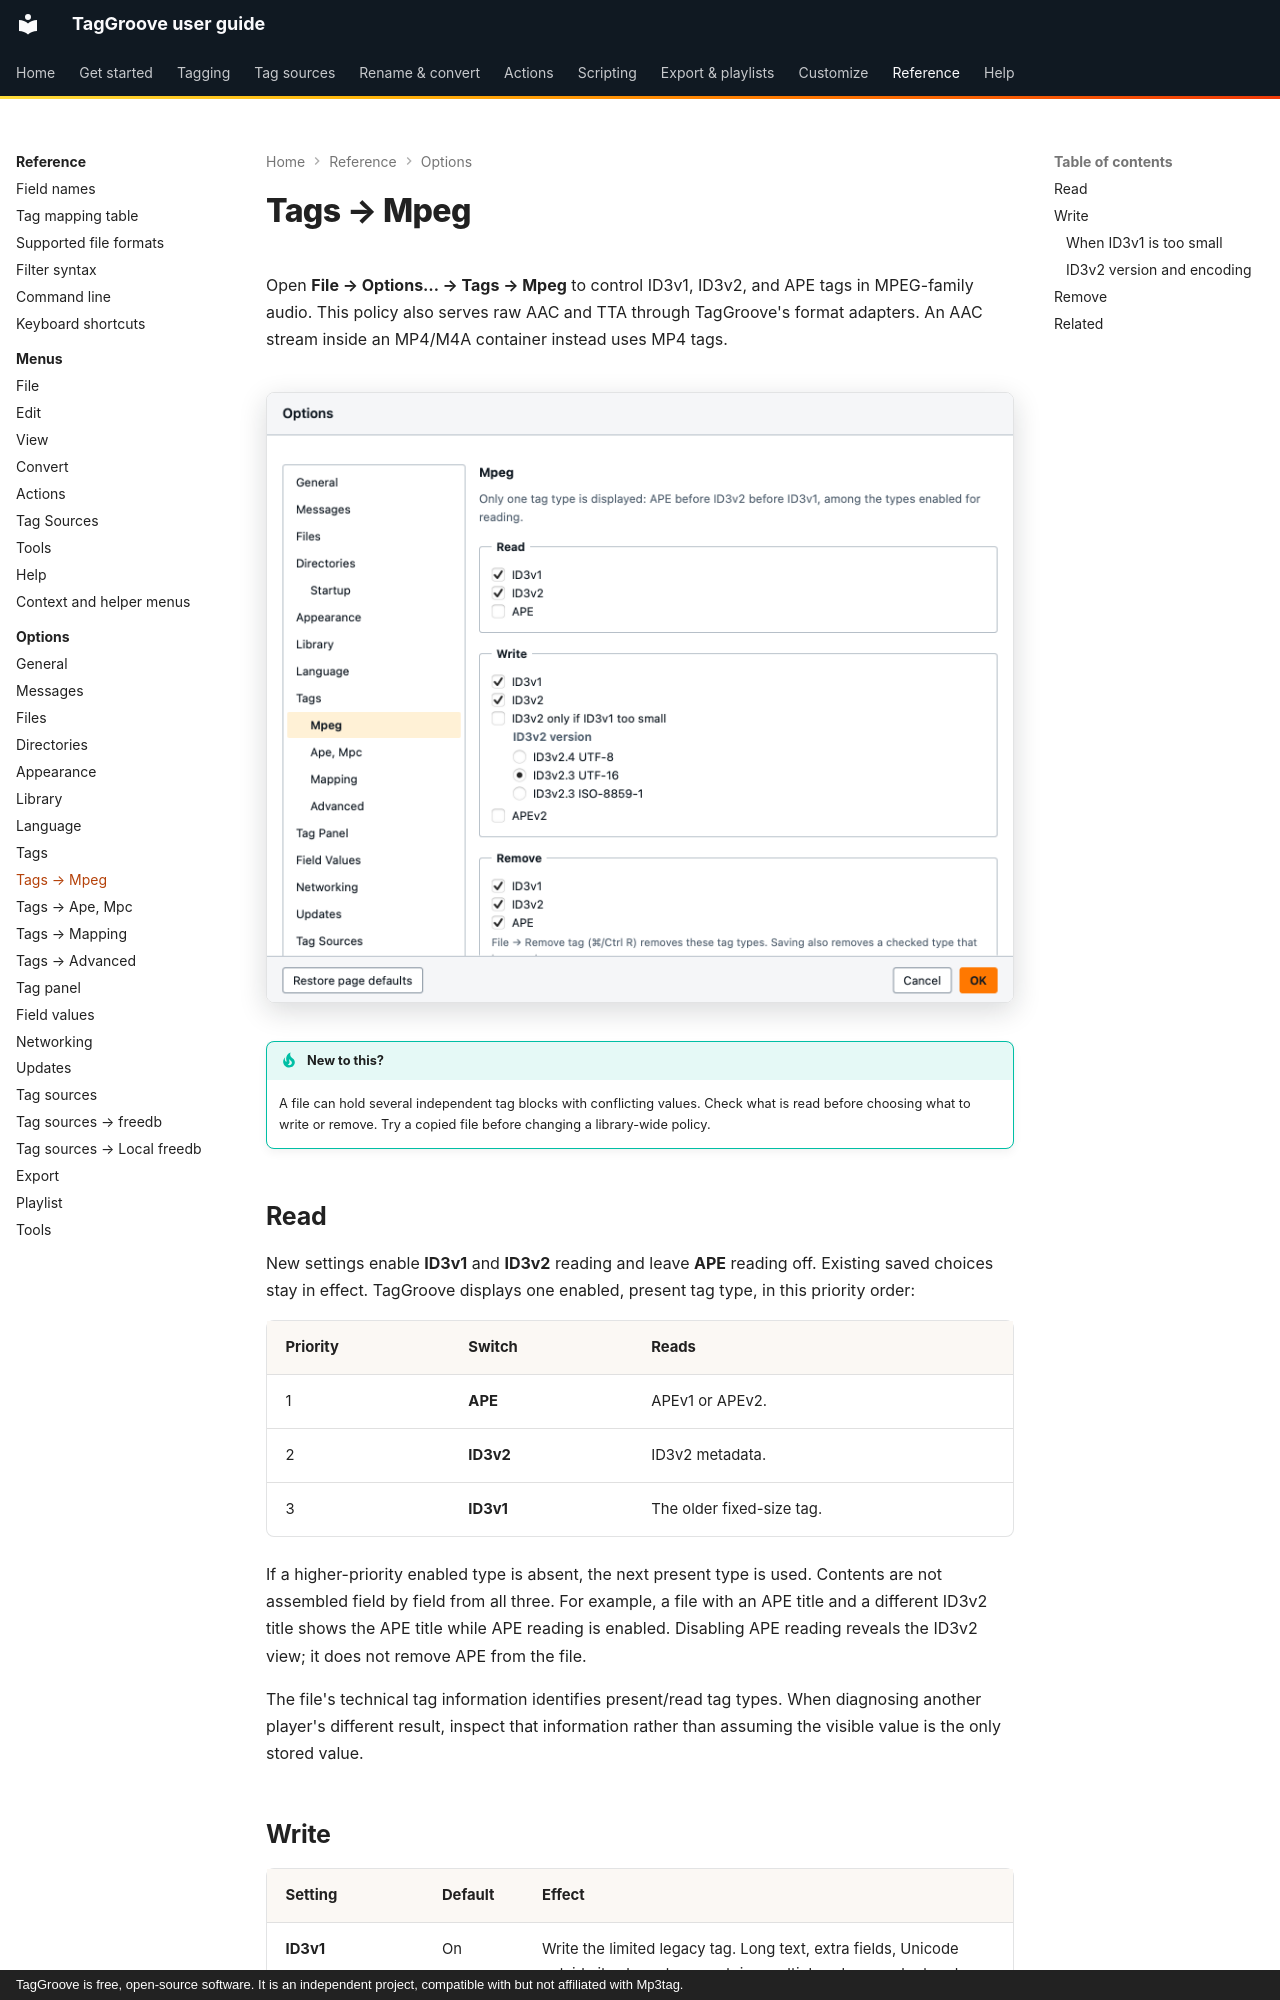

repository: johnneerdael/TagGroove · page: reference/options/tags-mpeg/index.html · generator: mkdocs · copyright: TagGroove is free, open-source software. It is an independent project, compatible with but not affiliated with Mp3tag.

# Tags → Mpeg

Open **File → Options… → Tags → Mpeg** to control ID3v1, ID3v2, and APE tags in MPEG-family audio. This policy also serves raw AAC and TTA through TagGroove's format adapters. An AAC stream inside an MP4/M4A container instead uses MP4 tags.

<!-- figure:options-tags-mpeg -->
<figure markdown>
![The tags mpeg page of the Options dialog](../../assets/screens/options-tags-mpeg-light.png#only-light)
![The tags mpeg page of the Options dialog](../../assets/screens/options-tags-mpeg-dark.png#only-dark)
</figure>
<!-- /figure -->

!!! tip "New to this?"
    A file can hold several independent tag blocks with conflicting values. Check what is read before choosing what to write or remove. Try a copied file before changing a library-wide policy.

## Read

New settings enable **ID3v1** and **ID3v2** reading and leave **APE** reading off. Existing saved choices stay in effect. TagGroove displays one enabled, present tag type, in this priority order:

| Priority | Switch | Reads |
|---|---|---|
| 1 | **APE** | APEv1 or APEv2. |
| 2 | **ID3v2** | ID3v2 metadata. |
| 3 | **ID3v1** | The older fixed-size tag. |

If a higher-priority enabled type is absent, the next present type is used. Contents are not assembled field by field from all three. For example, a file with an APE title and a different ID3v2 title shows the APE title while APE reading is enabled. Disabling APE reading reveals the ID3v2 view; it does not remove APE from the file.

The file's technical tag information identifies present/read tag types. When diagnosing another player's different result, inspect that information rather than assuming the visible value is the only stored value.
